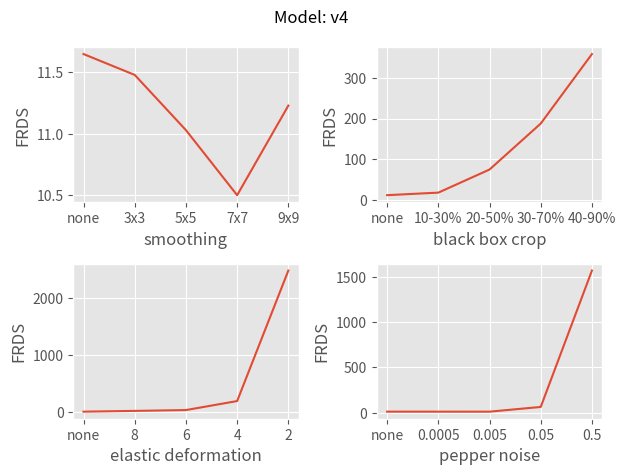
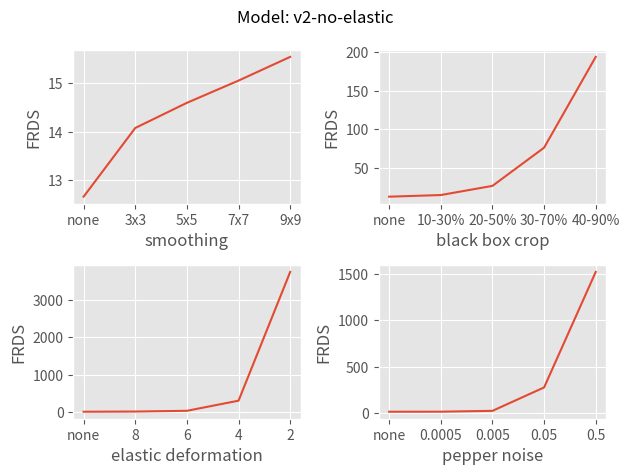
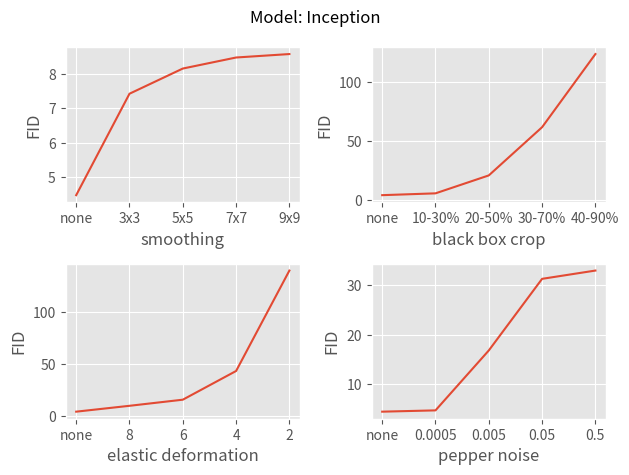
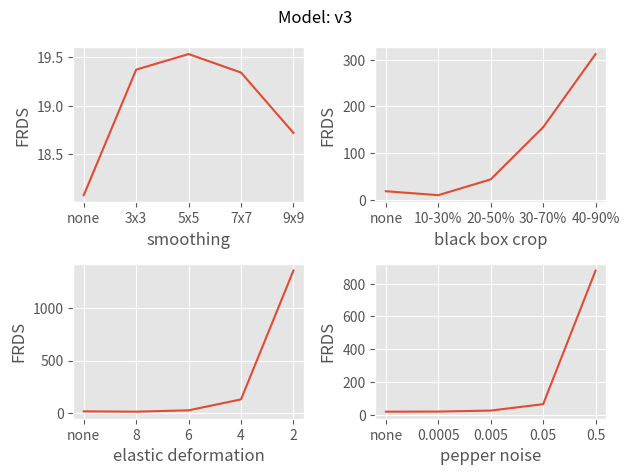
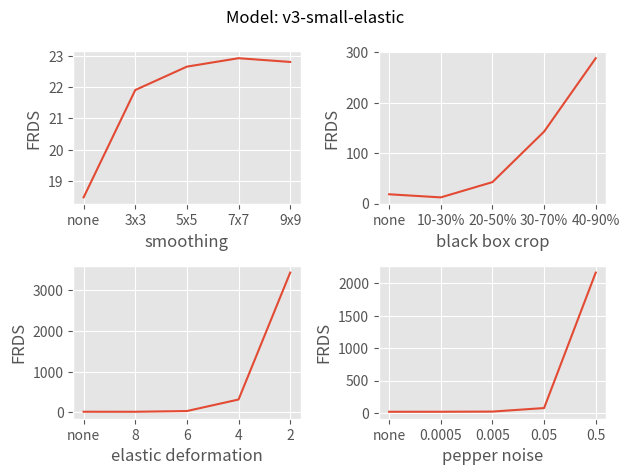

Source code (Python) for these figures, in order:
from matplotlib import pyplot as plt

benchmark_data = {
    "labels": ["v4", "v2-no-elastic", "Inception", "v3", "v3-small-elastic"],
    "ideal": [11.65, 12.66, 4.48, 18.08, 18.47],
    "disturbances": {
        "smoothing": {
            "labels": ["3x3", "5x5", "7x7", "9x9"],
            "data": [
                [11.48, 11.03, 10.50, 11.23],
                [14.08, 14.60, 15.06, 15.55],
                [7.42, 8.15, 8.47, 8.57],
                [19.37, 19.53, 19.34, 18.72],
                [21.91, 22.66, 22.93, 22.81],
            ],
        },
        "black box crop": {
            "labels": ["10-30%", "20-50%", "30-70%", "40-90%"],
            "data": [
                [17.88, 74.66, 187.73, 358.55],
                [14.77, 26.66, 76.24, 194.04],
                [6.02, 21.19, 61.98, 123.84],
                [9.64, 43.50, 155.28, 312.10],
                [12.30, 42.61, 142.81, 288.46],
            ],
        },
        "elastic deformation": {
            "labels": ["8", "6", "4", "2"],
            "data": [
                [25.14, 39.73, 198.07, 2489.88],
                [17.53, 37.73, 307.75, 3743.85],
                [10.13, 16.01, 43.66, 140.39],
                [15.13, 27.83, 131.76, 1354.71],
                [17.99, 35.64, 317.87, 3429.04],
            ],   
        },
        "pepper noise": {
            "labels": ["0.0005", "0.005", "0.05", "0.5"],
            "data": [
                [11.55, 11.39, 63.59, 1570.55],
                [13.10, 22.26, 275.16, 1523.90],
                [4.74, 16.82, 31.26, 32.93],
                [18.71, 24.82, 63.83, 880.50],
                [18.64, 21.26, 75.79, 2167.27],
            ],
        },
    },
}

if __name__ == '__main__':
    plt.style.use("ggplot")
    
    model_labels = benchmark_data["labels"]
    
    # For specific model
    for model_idx, model_label in enumerate(model_labels):
        fig, axs = plt.subplots(2, 2)
        fig_idx = 0
        model_name = benchmark_data['labels'][model_idx]
        
        # For each disturbance
        for disturbance_label, disturbance_data in benchmark_data["disturbances"].items():
            ax = axs[fig_idx // 2, fig_idx % 2]
            
            values = disturbance_data["data"][model_idx]
            
            # Plot ideal value with other values
            agg_values = [benchmark_data["ideal"][model_idx]] + values
            labels = ["none"] + disturbance_data["labels"]
            ax.plot(labels, agg_values)
            
            metric = "FID" if model_name == "Inception" else "FRDS"
            
            ax.set(xlabel=disturbance_label, ylabel=metric)
            
            fig_idx += 1
        
        print(f"Showing {model_name}")
        
        fig.suptitle(f"Model: {model_name}")
        fig.tight_layout()
        plt.show()
